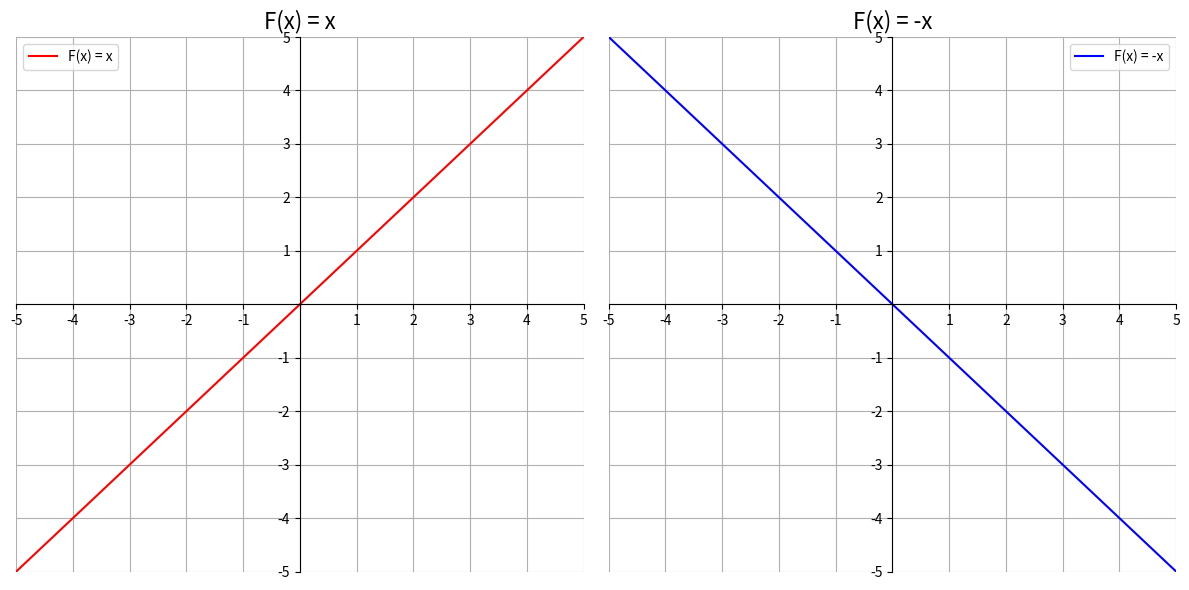

This figure's Python source:
import numpy as np
import matplotlib.pyplot as plt

def func1(x):
    return x

def func2(x):
    return -x

functions = [func1, func2]
colors = ['red', 'blue']
labels = ['F(x) = x', 'F(x) = -x']

x = np.linspace(-5, 5, 400)

fig, axs = plt.subplots(1, 2, figsize=(12, 6))  # Modificado aquí

for ax, func, color, label in zip(axs, functions, colors, labels):
    y = func(x)
    ax.plot(x, y, color=color, label=label)
    ax.set_xlabel('', fontsize=14)
    ax.set_ylabel('', fontsize=14)
    ax.set_title(label, fontsize=16)
    ax.grid(True)
    ax.spines['left'].set_position('center')
    ax.spines['bottom'].set_position('center')
    ax.spines['right'].set_color('none')
    ax.spines['top'].set_color('none')
    ax.xaxis.set_ticks_position('bottom')
    ax.yaxis.set_ticks_position('left')
    ax.set_xlim(-5, 5)
    ax.set_ylim(-5, 5)
    x_ticks = np.arange(-5, 6, 1)
    x_labels = [str(i) if i != 0 else '' for i in x_ticks]
    y_ticks = np.arange(-5, 6, 1)
    y_labels = [str(i) if i != 0 else '' for i in y_ticks]
    ax.set_xticks(x_ticks)
    ax.set_xticklabels(x_labels)
    ax.set_yticks(y_ticks)
    ax.set_yticklabels(y_labels)
    ax.legend()

plt.tight_layout()
plt.show()